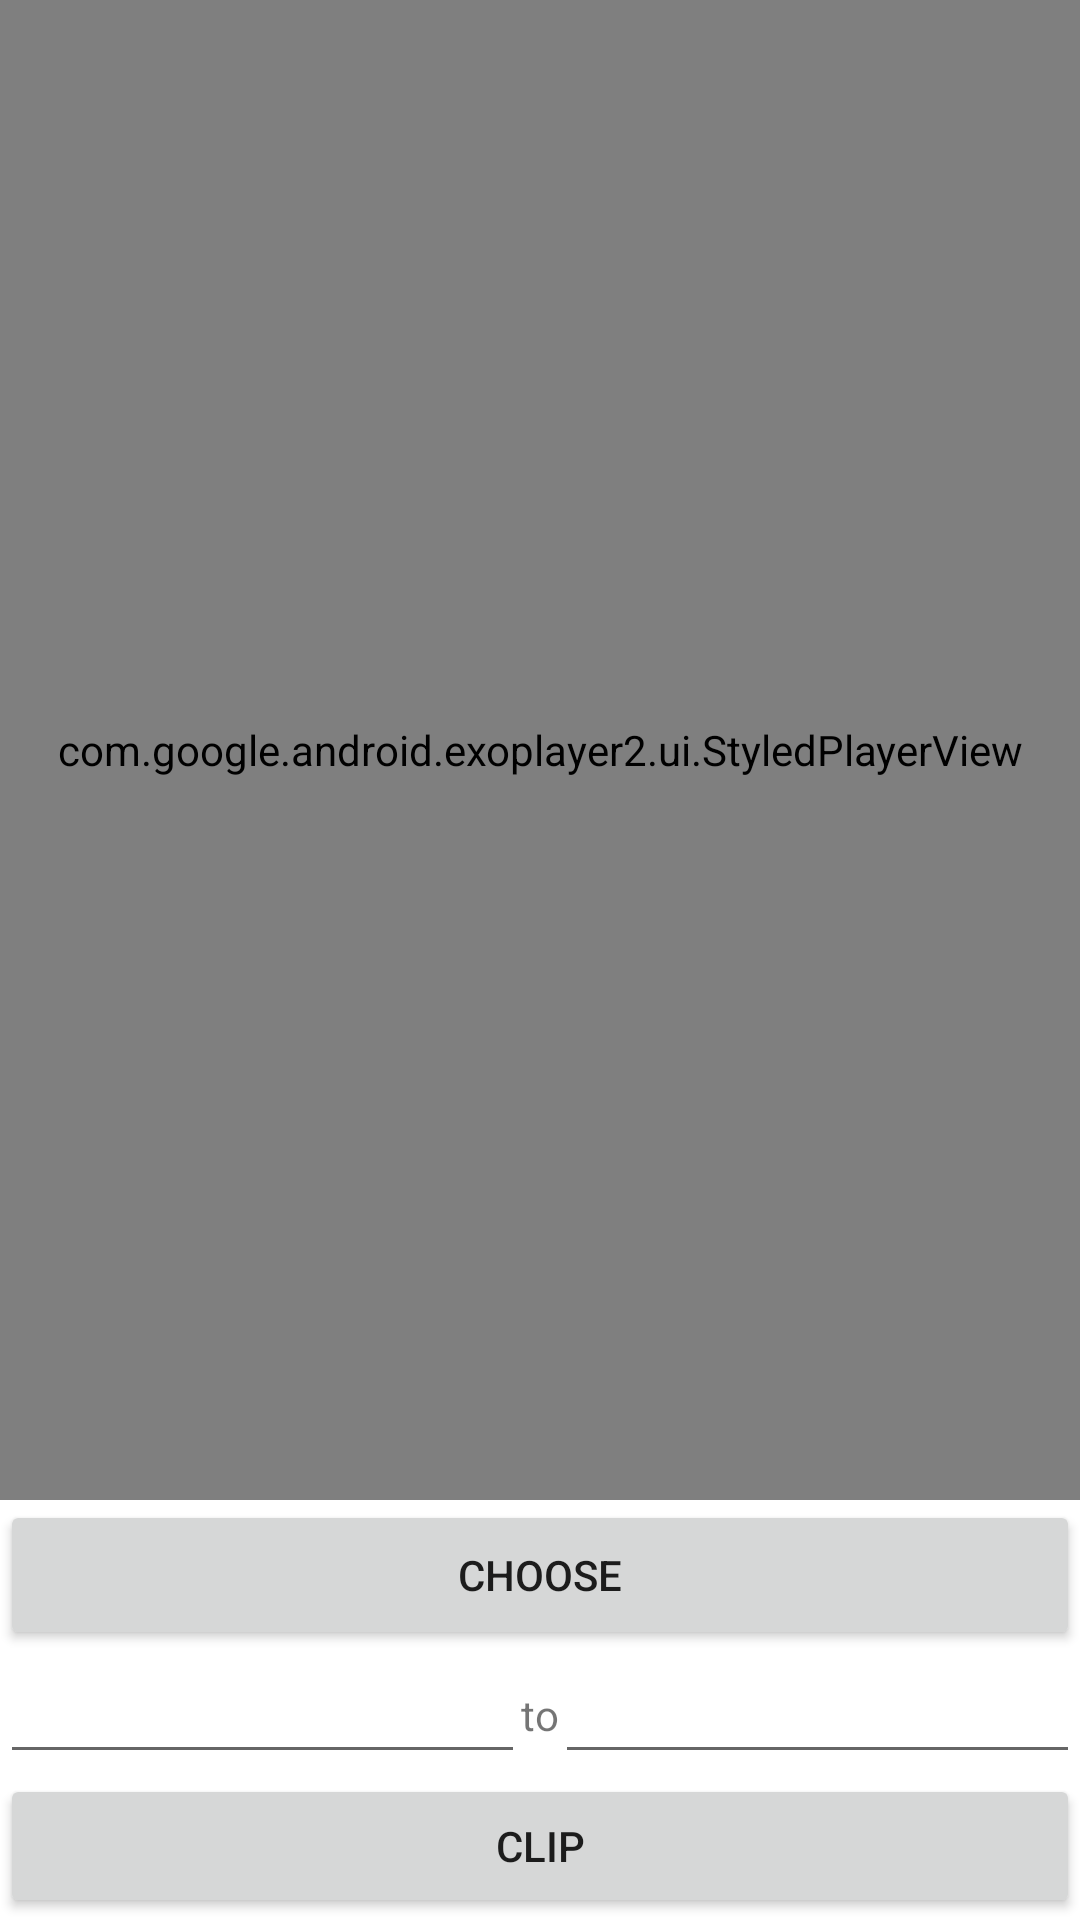

Write the Android layout XML for this screen, with the resource values it uses.
<!-- AndroidManifest.xml: application theme Theme.Video_view -->
<!-- res/layout/activity_main.xml -->
<?xml version="1.0" encoding="utf-8"?>
<androidx.constraintlayout.widget.ConstraintLayout xmlns:android="http://schemas.android.com/apk/res/android"
    xmlns:app="http://schemas.android.com/apk/res-auto"
    xmlns:tools="http://schemas.android.com/tools"
    android:layout_width="match_parent"
    android:layout_height="match_parent"
    tools:context=".MainActivity">

    <com.google.android.exoplayer2.ui.StyledPlayerView
        android:id="@+id/playerview"
        android:layout_width="match_parent"
        android:layout_height="500dp"
        app:layout_constraintTop_toTopOf="parent"
        app:layout_constraintStart_toStartOf="parent"
        app:layout_constraintEnd_toEndOf="parent"/>


    <Button
        android:id="@+id/choose"
        android:layout_width="match_parent"
        android:layout_height="50dp"
        app:layout_constraintTop_toBottomOf="@id/playerview"
        android:text="Choose"
        tools:ignore="VisualLintButtonSize" />

    <EditText
        android:id="@+id/start_time"
        android:layout_width="175dp"
        android:layout_height="wrap_content"
        android:inputType="number"
        app:layout_constraintTop_toBottomOf="@id/choose"
        app:layout_constraintStart_toStartOf="parent"
        />

    <TextView
        android:layout_width="wrap_content"
        android:layout_height="wrap_content"
        android:layout_marginTop="12dp"
        android:text="to"
        app:layout_constraintEnd_toStartOf="@id/end_time"
        app:layout_constraintStart_toEndOf="@id/start_time"
        app:layout_constraintTop_toBottomOf="@id/choose" />

    <EditText
        android:id="@+id/end_time"
        android:layout_width="175dp"
        android:inputType="number"
        android:layout_height="wrap_content"
        app:layout_constraintTop_toBottomOf="@id/choose"
        app:layout_constraintEnd_toEndOf="parent"
        />

    <Button
        android:id="@+id/clip"
        android:layout_width="match_parent"
        android:layout_height="wrap_content"
        app:layout_constraintTop_toBottomOf="@id/end_time"
        app:layout_constraintStart_toStartOf="parent"
        app:layout_constraintEnd_toEndOf="parent"
        android:text="Clip"
        />

</androidx.constraintlayout.widget.ConstraintLayout>
<!-- resources referenced by this layout -->
<resources>
  <style name="Theme.Video_view" parent="Theme.MaterialComponents.DayNight.DarkActionBar">
          
          <item name="colorPrimary">@color/purple_500</item>
          <item name="colorPrimaryVariant">@color/purple_700</item>
          <item name="colorOnPrimary">@color/white</item>
          
          <item name="colorSecondary">@color/teal_200</item>
          <item name="colorSecondaryVariant">@color/teal_700</item>
          <item name="colorOnSecondary">@color/black</item>
          
          <item name="android:statusBarColor">?attr/colorPrimaryVariant</item>
          
      </style>
  <!-- not gathered from this repository: default colours our renderer supplied (Android Studio template values) -->
  <color name="purple_500">#FF6200EE</color>
  <color name="purple_700">#FF3700B3</color>
  <color name="teal_200">#FF03DAC5</color>
  <color name="teal_700">#FF018786</color>
  <color name="black">#FF000000</color>
  <color name="white">#FFFFFFFF</color>
</resources>
